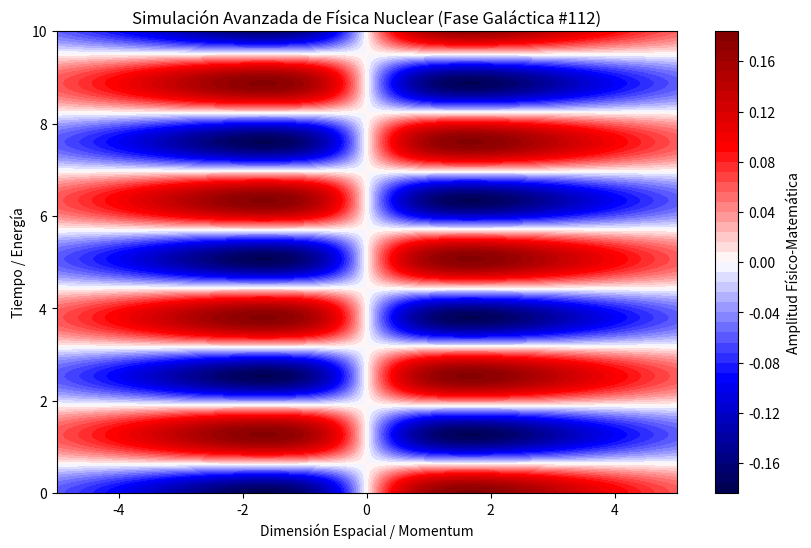

Generate this figure with matplotlib:
%matplotlib inline
# Simulación Galáctica: Física Nuclear - Variante 112
import numpy as np
import matplotlib.pyplot as plt

# Parámetros Físicos Aleatorios
param_1 = 0.281
param_2 = 2.479
param_3 = 0.559

t = np.linspace(0, 10, 500)
x = np.linspace(-5, 5, 500)
X, T = np.meshgrid(x, t)

# Ecuación Base (Avanzada)
Z = np.sin(X * param_1) * np.cos(T * param_2) * np.exp(-np.abs(X) * param_3)

plt.figure(figsize=(10, 6))
plt.contourf(X, T, Z, 50, cmap='seismic')
plt.colorbar(label='Amplitud Físico-Matemática')
plt.title(r'Simulación Avanzada de Física Nuclear (Fase Galáctica #112)')
plt.xlabel('Dimensión Espacial / Momentum')
plt.ylabel('Tiempo / Energía')
plt.show()
